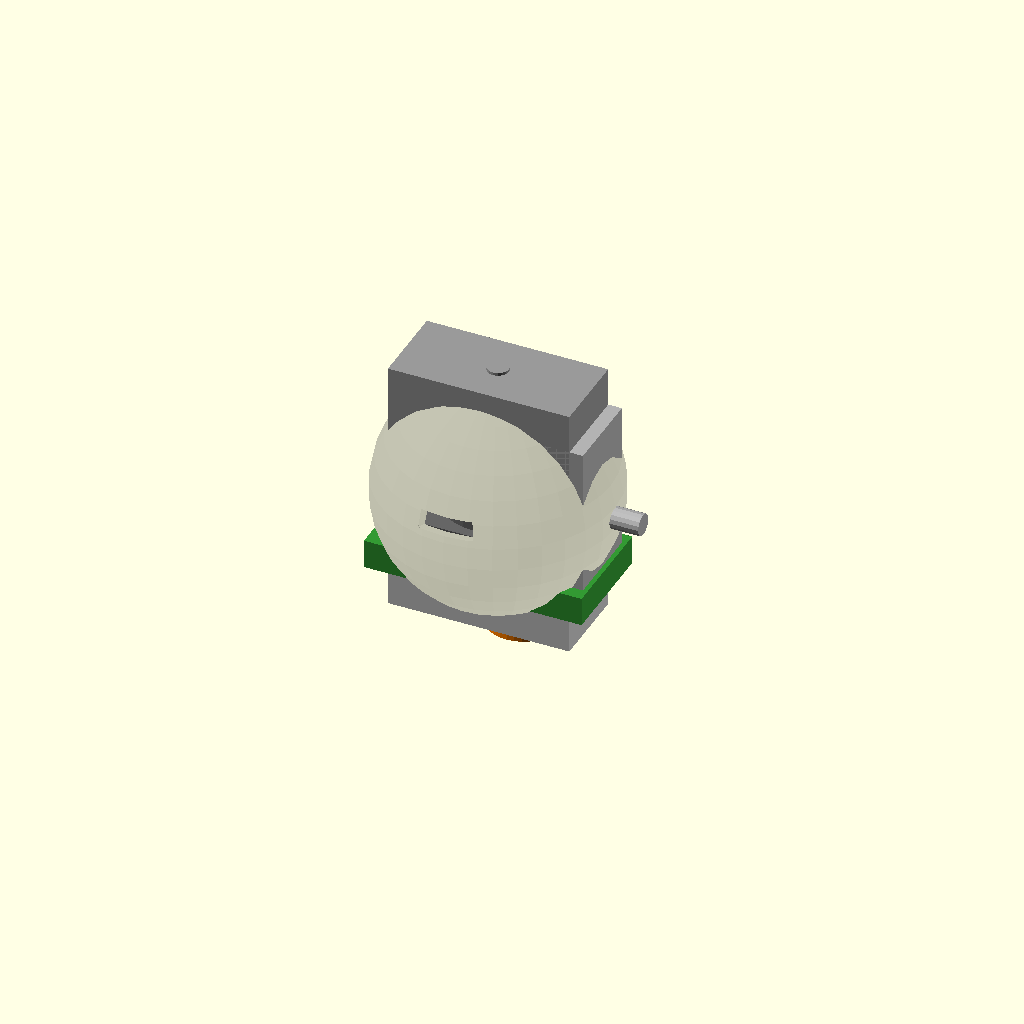
Cell 1 — every parameter at its default value.
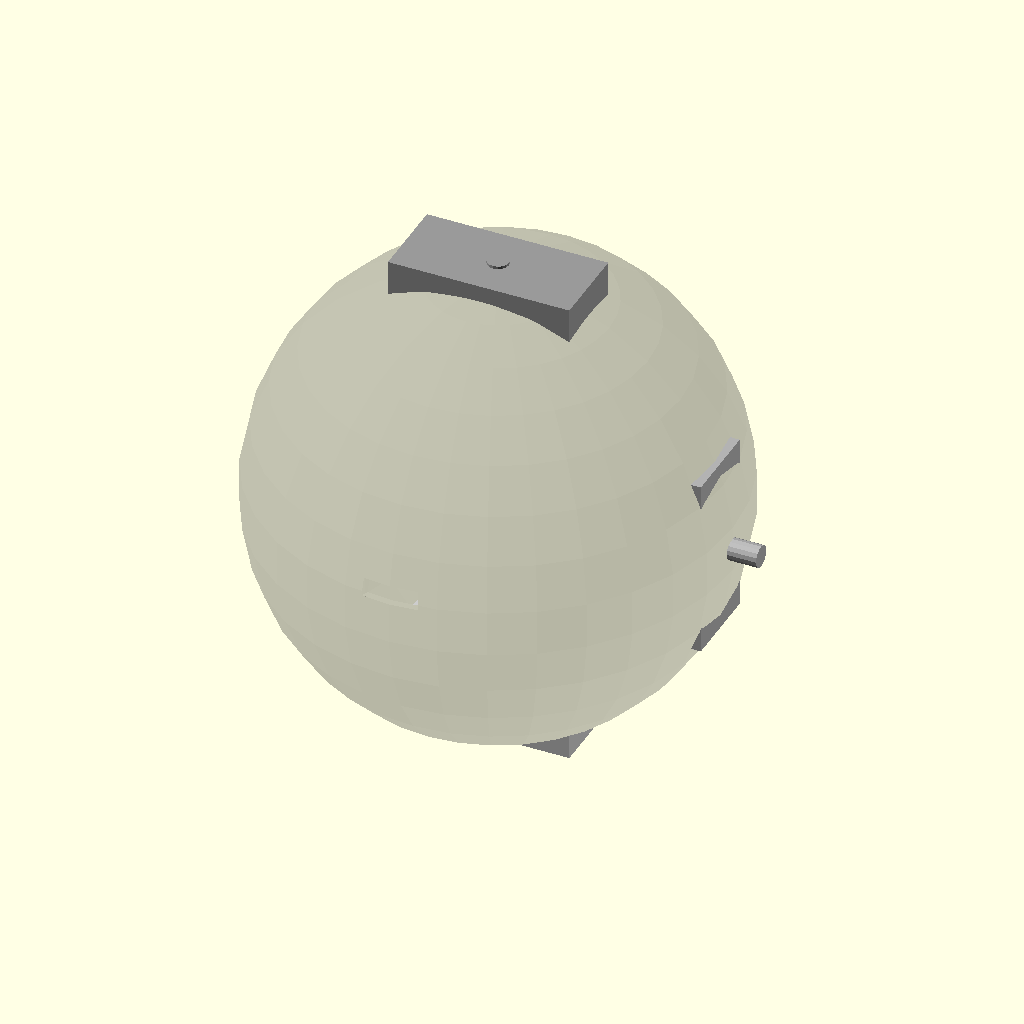
Cell 2: the same model with DIAMETER = 130.
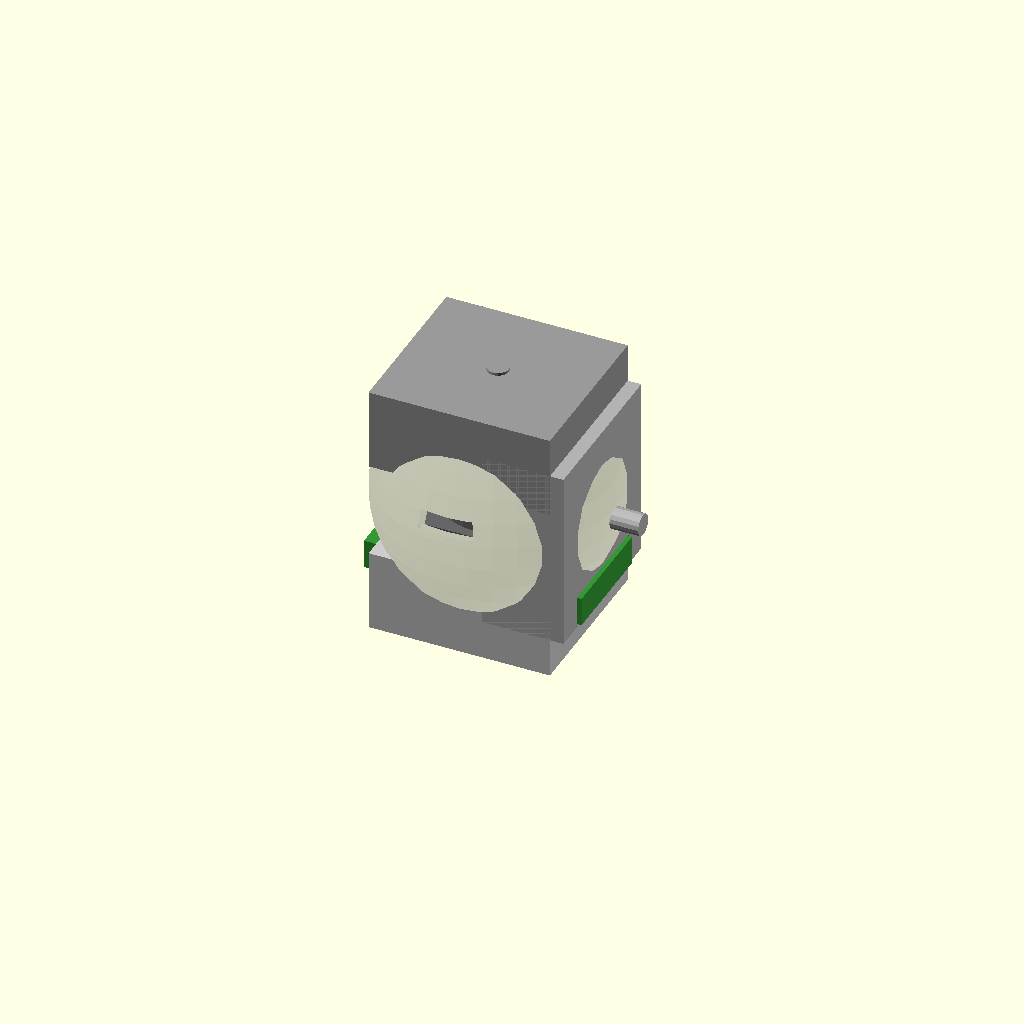
Cell 3: SG90_WIDTH = 46 (everything else at default).
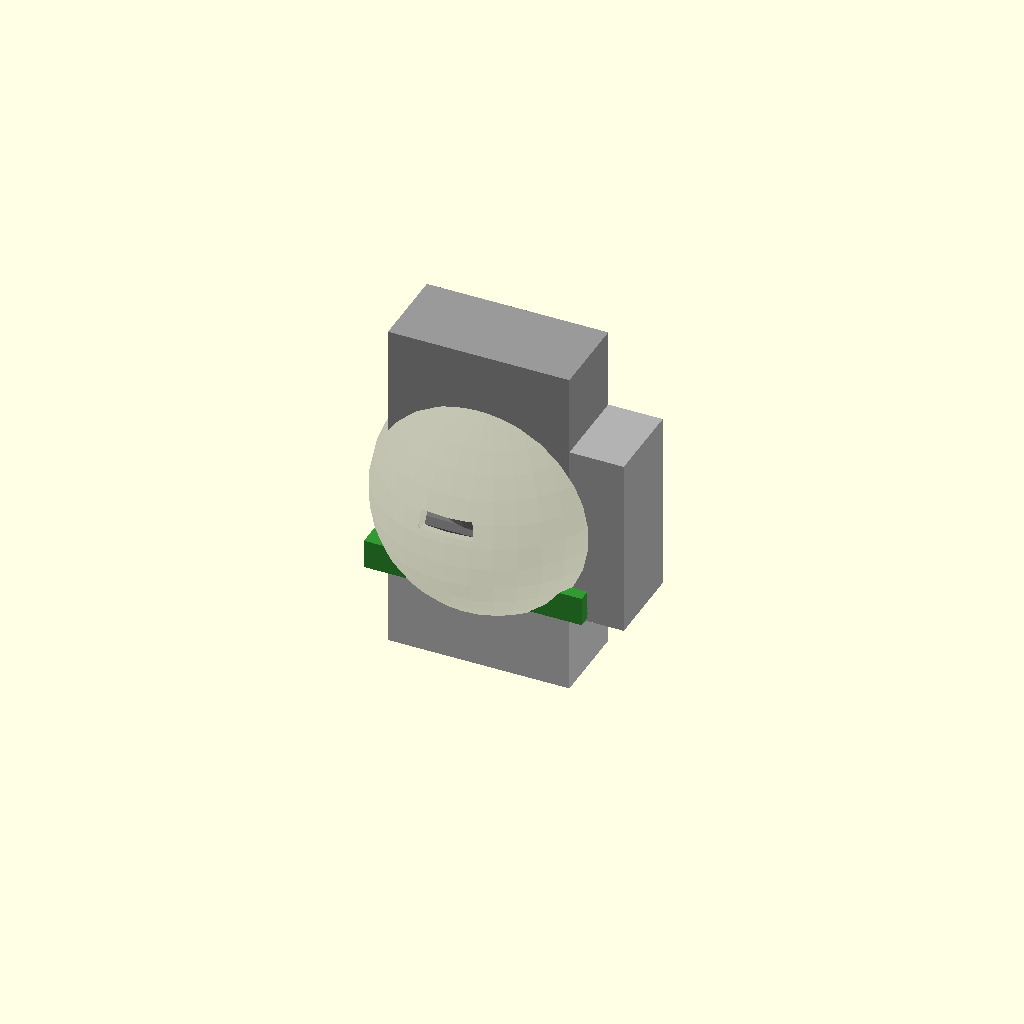
Cell 4 — SG90_HEIGHT set to 45, the other parameters unchanged.
All cells are drawn from one camera (rotation 55°, 0°, 25°, orthographic, colour scheme Cornfield), so only the parameter changes between them.
OpenSCAD source file mechanical/3d-model.scad:
// ESP32 Moving Head Light - Complete 3D Model
// OpenSCAD Design for 3D Printing
// Created: 2026-03-30
// Size: Tennis ball (~6.5 cm diameter)
// Material: PLA (FDM 3D Printing)

// ============================================================================
// PARAMETERS & CONFIGURATION
// ============================================================================

// Main enclosure
DIAMETER = 65;  // 6.5 cm tennis ball size
RADIUS = DIAMETER / 2;
WALL_THICKNESS = 2;  // 2mm PLA walls
DETAIL_LEVEL = 32;  // $fn for smooth curves

// Servo specifications
SG90_WIDTH = 23;
SG90_HEIGHT = 22.5;
SG90_LENGTH = 50;

// LED specification (WS2812B)
LED_DIAMETER = 5;

// USB-C port
USB_C_WIDTH = 9;
USB_C_HEIGHT = 6;
USB_C_DEPTH = 3;

// Mounting holes & clips
CLIP_WIDTH = 4;
CLIP_HEIGHT = 3;
CLIP_DEPTH = 2;

// ============================================================================
// UTILITY MODULES
// ============================================================================

// Create a rounded sphere (enclosure base)
module sphere_rounded(radius, wall_thick) {
    difference() {
        sphere(r=radius, $fn=DETAIL_LEVEL);
        sphere(r=radius - wall_thick, $fn=DETAIL_LEVEL);
    }
}

// Servo bracket for mounting
module servo_bracket(length, width, height) {
    difference() {
        cube([length, width, height], center=true);
        // Mounting holes
        translate([length/4, 0, 0]) cylinder(r=1.5, h=height+1, center=true, $fn=16);
        translate([-length/4, 0, 0]) cylinder(r=1.5, h=height+1, center=true, $fn=16);
    }
}

// LED mount/reflector
module led_reflector() {
    union() {
        // LED housing (cylinder)
        cylinder(r=LED_DIAMETER/2 + 1, h=8, center=true, $fn=DETAIL_LEVEL);
        
        // Parabolic reflector (cone)
        translate([0, 0, 6]) {
            cylinder(r1=LED_DIAMETER/2 + 2, r2=LED_DIAMETER/2 + 5, h=8, $fn=DETAIL_LEVEL);
        }
    }
}

// Servo arm/linkage
module servo_arm(length) {
    union() {
        // Arm shaft
        cylinder(r=3, h=length, center=true, $fn=16);
        // Mounting hub
        cylinder(r=7, h=4, center=true, $fn=DETAIL_LEVEL);
    }
}

// Mounting clip (for holding components)
module mounting_clip() {
    difference() {
        cube([CLIP_WIDTH, CLIP_HEIGHT, CLIP_DEPTH], center=true);
        cylinder(r=1, h=CLIP_DEPTH+1, center=true, $fn=12);
    }
}

// ============================================================================
// MAIN ASSEMBLY
// ============================================================================

// PAN AXIS (Base Rotation)
module pan_assembly() {
    color([0.8, 0.8, 0.8]) {
        // Pan servo at base
        translate([0, 0, -RADIUS + 8]) {
            cube([SG90_LENGTH, SG90_WIDTH, SG90_HEIGHT], center=true);
        }
        
        // Pan servo shaft bracket
        translate([0, 0, -RADIUS + 15]) {
            servo_bracket(40, 15, 8);
        }
    }
}

// TILT AXIS (Side Motion)
module tilt_assembly() {
    color([0.7, 0.7, 0.7]) {
        // Tilt servo on side arm
        translate([RADIUS - 15, 0, 0]) {
            rotate([0, 90, 0]) {
                cube([SG90_LENGTH, SG90_WIDTH, SG90_HEIGHT], center=true);
            }
        }
        
        // Tilt arm linkage
        translate([RADIUS - 5, 0, 0]) {
            rotate([0, 90, 0]) {
                servo_arm(25);
            }
        }
    }
}

// ROLL AXIS (Spin Motion)
module roll_assembly() {
    color([0.6, 0.6, 0.6]) {
        // Roll servo at top center
        translate([0, 0, RADIUS - 8]) {
            rotate([0, 0, 0]) {
                cube([SG90_LENGTH, SG90_WIDTH, SG90_HEIGHT], center=true);
            }
        }
        
        // Roll servo to LED connection
        translate([0, 0, RADIUS - 2]) {
            cylinder(r=3, h=12, center=true, $fn=16);
        }
    }
}

// LED AND REFLECTOR (Center)
module led_assembly() {
    color([1, 0.5, 0]) {
        // LED reflector
        led_reflector();
        
        // LED mount ring
        translate([0, 0, -3]) {
            difference() {
                cylinder(r=12, h=3, $fn=DETAIL_LEVEL);
                cylinder(r=8, h=3.5, center=true, $fn=DETAIL_LEVEL);
            }
        }
    }
}

// MAIN ENCLOSURE (Tennis Ball Shape)
module enclosure_shell() {
    color([0.2, 0.2, 0.2, 0.3]) {
        difference() {
            // Outer sphere
            sphere(r=RADIUS, $fn=DETAIL_LEVEL);
            
            // Inner hollow
            sphere(r=RADIUS - WALL_THICKNESS, $fn=DETAIL_LEVEL);
            
            // Remove bottom for assembly
            translate([0, 0, -RADIUS-5]) {
                cube([DIAMETER+10, DIAMETER+10, 10], center=true);
            }
            
            // LED lens opening (front)
            translate([0, -RADIUS-1, 5]) {
                cylinder(r=8, h=5, $fn=DETAIL_LEVEL);
            }
            
            // USB-C port opening (bottom)
            translate([0, 0, -RADIUS+3]) {
                cube([USB_C_WIDTH, USB_C_DEPTH, USB_C_HEIGHT], center=true);
            }
        }
    }
}

// INTERNAL MOUNTING FRAME
module internal_frame() {
    color([0.4, 0.4, 0.4]) {
        // Central hub for servo interconnection
        union() {
            // Main hub
            cylinder(r=15, h=8, center=true, $fn=DETAIL_LEVEL);
            
            // Pan servo mount plate
            translate([0, 0, -8]) {
                cube([50, 30, 4], center=true);
            }
            
            // Tilt servo mount arm
            translate([20, 0, 0]) {
                cube([8, 6, 25], center=true);
            }
            
            // Roll servo mount post
            translate([0, 0, 12]) {
                cube([10, 10, 6], center=true);
            }
        }
    }
}

// CIRCUIT BOARD MOUNT
module pcb_mount() {
    color([0.2, 0.6, 0.2]) {
        // ESP32 development board mount
        translate([0, 0, -20]) {
            difference() {
                // Board cradle
                cube([60, 30, 8], center=true);
                
                // Component cutouts
                translate([15, 0, 0]) {
                    cylinder(r=2, h=9, center=true, $fn=12);
                }
                translate([-15, 0, 0]) {
                    cylinder(r=2, h=9, center=true, $fn=12);
                }
            }
        }
    }
}

// BATTERY COMPARTMENT
module battery_mount() {
    color([1, 0.5, 0]) {
        // 18650 battery holder (optional)
        translate([0, 15, -15]) {
            union() {
                // Battery cylindrical holder
                cylinder(r=10, h=70, center=true, $fn=DETAIL_LEVEL);
                
                // Connector tabs
                translate([0, 0, 35]) {
                    cube([8, 20, 4], center=true);
                }
            }
        }
    }
}

// CONNECTOR CABLES (Visual)
module internal_wiring() {
    color([1, 1, 0, 0.5]) {
        // Pan servo wire
        hull() {
            translate([0, 0, -RADIUS + 8]) sphere(r=1, $fn=8);
            translate([5, 0, -5]) sphere(r=1, $fn=8);
        }
        
        // Tilt servo wire
        hull() {
            translate([RADIUS - 15, 0, 0]) sphere(r=1, $fn=8);
            translate([5, 0, -5]) sphere(r=1, $fn=8);
        }
        
        // Roll servo wire
        hull() {
            translate([0, 0, RADIUS - 8]) sphere(r=1, $fn=8);
            translate([5, 0, -5]) sphere(r=1, $fn=8);
        }
        
        // LED wire
        hull() {
            translate([0, 0, 0]) sphere(r=1, $fn=8);
            translate([5, 0, -5]) sphere(r=1, $fn=8);
        }
    }
}

// ============================================================================
// COMPLETE ASSEMBLY (Main View)
// ============================================================================

module complete_assembly() {
    // Enclosure shell (transparent)
    enclosure_shell();
    
    // Internal mounting frame
    internal_frame();
    
    // Pan assembly (base rotation)
    pan_assembly();
    
    // Tilt assembly (side motion)
    tilt_assembly();
    
    // Roll assembly (spin motion)
    roll_assembly();
    
    // LED and reflector (center)
    led_assembly();
    
    // Circuit board mount
    pcb_mount();
    
    // Battery compartment (optional)
    battery_mount();
    
    // Internal wiring (visual reference)
    internal_wiring();
}

// ============================================================================
// PRINTABLE PARTS (For 3D Printing - Export these separately)
// ============================================================================

// Part 1: Enclosure Top Half
module enclosure_top_half() {
    intersection() {
        sphere(r=RADIUS, $fn=DETAIL_LEVEL);
        translate([0, 0, 0]) cube([DIAMETER+10, DIAMETER+10, RADIUS+5], center=true);
    }
}

// Part 2: Enclosure Bottom Half
module enclosure_bottom_half() {
    intersection() {
        sphere(r=RADIUS, $fn=DETAIL_LEVEL);
        translate([0, 0, 0]) cube([DIAMETER+10, DIAMETER+10, RADIUS+5], center=false);
    }
}

// Part 3: Internal Frame/Hub (Single piece)
module frame_printable() {
    internal_frame();
    
    // Add connection ribs
    for (angle = [0 : 90 : 270]) {
        rotate([0, 0, angle]) {
            translate([10, 0, 0]) {
                cube([8, 4, 20], center=true);
            }
        }
    }
}

// Part 4: Servo Mounting Brackets
module servo_brackets_printable() {
    translate([0, 0, 0]) servo_bracket(50, 20, 10);
    translate([70, 0, 0]) servo_bracket(35, 20, 8);
    translate([140, 0, 0]) servo_bracket(30, 20, 8);
}

// Part 5: LED Reflector/Housing
module led_housing_printable() {
    led_reflector();
}

// Part 6: Pan Servo Arm
module pan_arm_printable() {
    servo_arm(30);
}

// Part 7: Tilt Servo Arm
module tilt_arm_printable() {
    servo_arm(25);
}

// Part 8: Roll Servo Connection Hub
module roll_hub_printable() {
    difference() {
        cylinder(r=12, h=15, $fn=DETAIL_LEVEL);
        cylinder(r=3.5, h=15.5, center=true, $fn=16);
    }
}

// Part 9: PCB Mounting Cradle
module pcb_cradle_printable() {
    difference() {
        cube([70, 40, 10], center=true);
        translate([-20, -15, 0]) cylinder(r=2.5, h=11, center=true, $fn=12);
        translate([20, -15, 0]) cylinder(r=2.5, h=11, center=true, $fn=12);
        translate([-20, 15, 0]) cylinder(r=2.5, h=11, center=true, $fn=12);
        translate([20, 15, 0]) cylinder(r=2.5, h=11, center=true, $fn=12);
    }
}

// Part 10: Cable Clips (Multiple)
module cable_clips_printable() {
    for (i = [0 : 3]) {
        translate([i*20, 0, 0]) mounting_clip();
    }
}

// ============================================================================
// RENDER OPTIONS
// ============================================================================

// MAIN: Full Assembly View (For visualization)
complete_assembly();

// UNCOMMENT BELOW TO EXPORT INDIVIDUAL PRINTABLE PARTS:

// enclosure_top_half();
// enclosure_bottom_half();
// frame_printable();
// servo_brackets_printable();
// led_housing_printable();
// pan_arm_printable();
// tilt_arm_printable();
// roll_hub_printable();
// pcb_cradle_printable();
// cable_clips_printable();

// ============================================================================
// NOTES FOR 3D PRINTING
// ============================================================================
// 
// Print Settings:
// - Layer height: 0.2mm (standard)
// - Infill: 15-20% (honeycomb pattern recommended)
// - Support: YES (for overhangs, especially servo brackets)
// - Print speed: 50-60 mm/s
// - Nozzle temp: 200-210°C (PLA)
// - Bed temp: 60°C
//
// Parts List:
// - Part 1: Enclosure Top Half (~2 hours print)
// - Part 2: Enclosure Bottom Half (~2 hours print)
// - Part 3: Internal Frame (~1 hour print)
// - Part 4: Servo Brackets (~1 hour print)
// - Part 5: LED Reflector (~30 minutes print)
// - Parts 6-10: Small parts (~1 hour total print)
//
// Total print time: ~7-8 hours
// Material: ~80-100g PLA (~$2-3)
//
// Post-Processing:
// 1. Remove support material carefully
// 2. Clean up layer lines with sanding (120→400 grit)
// 3. Optional: Smooth with acetone vapor (ABS only, skip for PLA)
// 4. Paint with matte black (optional, for professional look)
// 5. Test fit all servo mounts before assembly
//
// Assembly:
// 1. Mount pan servo to bottom of enclosure
// 2. Mount tilt servo to side arm
// 3. Mount roll servo to top
// 4. Connect all servo arms to central hub
// 5. Mount LED reflector to roll servo shaft
// 6. Install ESP32 PCB in cradle
// 7. Solder servo connections to ESP32
// 8. Install optional battery in compartment
// 9. Attach USB-C port connector
// 10. Glue enclosure halves together with epoxy
// 11. Cable management with clips
// 12. Test all three axes for smooth motion
//
// ============================================================================
Customizer parameters (derived from the source; name, type, default, range or options):
DIAMETER: number, default 65
WALL_THICKNESS: number, default 2
DETAIL_LEVEL: number, default 32
SG90_WIDTH: number, default 23
SG90_HEIGHT: number, default 22.5
SG90_LENGTH: number, default 50
LED_DIAMETER: number, default 5
USB_C_WIDTH: number, default 9
USB_C_HEIGHT: number, default 6
USB_C_DEPTH: number, default 3
CLIP_WIDTH: number, default 4
CLIP_HEIGHT: number, default 3
CLIP_DEPTH: number, default 2
